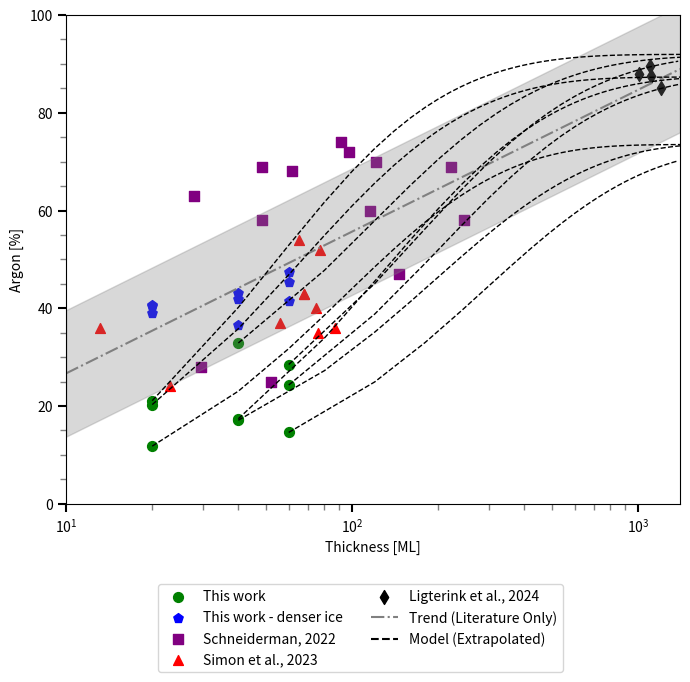

Write the Python code that produced this figure.
import numpy as np
import matplotlib.pyplot as plt

plt.close('all')

# --- Original Argon Data Arrays ---
sch_ar_array = np.array([
    [30, 79, 127, 118, 40, 42, 241, 231, 219, 35, 2.5, 2.9, 5.2],
    [239+7.9, 219+2.8, 61+0.5, 120+1.0, 47+1.2, 113+2.7, 28+0.1, 48+0.2, 97+0.4, 89+2.6, 37+15.0, 22+7.7, 122+23.5],
    [58, 69, 68, 70, 58, 60, 63, 69, 72, 74, 25, 28, 47]
])
Simon_ar_array = np.array([
    [1.8, 2.5, 2.0, 2.8,6.1,8.3,4.7,2.8,11,13],
    [56+31, 53+22, 51+25, 50+18,77,65,23,68,13.1,56],
    [36, 40, 35, 43,52,54,24,43,36,37]
])
Ligt_ar_array = np.array([
    [200, 200, 200, 1000],
    [1005, 1105, 1205, 1104],
    [88, 87.5, 85, 89.5],
])
my_ar_array = np.array([
    [14.8,30.9,48.7,15.0,31.3,47.3,14.4,31.7,48.9],
    [20,20,20,40,40,40,60,60,60],
    [11.8,20.3,21.1,17.1,17.4,32.9,14.6,24.3,28.5]
])
my2_ar_array = np.array([
    [14.8,30.9,48.7,15.0,31.3,47.3,15.3,31.7,43.6],
    [20,20,20,40,40,40,60,60,60],
    [40.4,40.6,39.1,36.5,41.8,43.2,41.4,47.4,45.4]
])

# --- H2O:Ar ratio vs retention efficiency trend ---
ratio = my_ar_array[0]
efficiency = my_ar_array[2]
coeffs_ratio = np.polyfit(np.log10(ratio), efficiency, 1)

def retention_efficiency_from_ratio(ratio_val):
    return np.polyval(coeffs_ratio, np.log10(ratio_val))

# --- Simulated Retention Curves Parameters ---
max_thickness = 1400
block_sizes = my_ar_array[1]
initial_ratios = my_ar_array[0]
base_retention_rates = my_ar_array[2] / 100

# --- Plot Setup ---
plt.figure(figsize=(7, 7))

# --- Plot Experimental Data ---
datasets = [
    ('This work', my_ar_array, 'green', 'o'),
    ('This work - denser ice', my2_ar_array, 'blue', 'p'),
    ('Schneiderman, 2022', sch_ar_array, 'purple', 's'),
    ('Simon et al., 2023', Simon_ar_array, 'red', '^'),
    ('Ligterink et al., 2024', Ligt_ar_array, 'black', 'd'),
]

x_all = []
y_all = []
x_trend = []
y_trend = []

for label, data, color, marker in datasets:
    if data.shape[1] == 0:
        continue
    ml, eff = data[1], data[2]
    x_all.extend(ml)
    y_all.extend(eff)
    plt.scatter(ml, eff, label=label, color=color, marker=marker, s=50)

    # Exclude "This work" and "This work - denser ice" from trendline
    if "This work" not in label:
        x_trend.extend(ml)
        y_trend.extend(eff)

# --- Trendline and 1σ Envelope (excluding "this work") ---
x = np.array(x_trend)
y = np.array(y_trend)
logx = np.log10(x)

coeffs = np.polyfit(logx, y, 1)
y_pred = np.polyval(coeffs, logx)
residuals = y - y_pred
sigma = np.std(residuals)
print(coeffs)
x_fit = np.logspace(np.log10(10), np.log10(1400), 200)
y_fit = np.polyval(coeffs, np.log10(x_fit))
plt.plot(x_fit, y_fit, linestyle='-.', color='gray', label='Trend (Literature Only)')
plt.fill_between(x_fit, y_fit - sigma, y_fit + sigma, color='gray', alpha=0.3)

# --- Simulated Retention ---
for i in range(len(initial_ratios)):
    block_size = block_sizes[i]
    start_ratio = initial_ratios[i]
    base_rate = base_retention_rates[i]

    thicknesses = np.arange(block_size, max_thickness + 1, block_size)
    blocks = len(thicknesses)

    incoming = 1.0
    retained_total = 0
    retention = []
    ratio_current = start_ratio

    for _ in range(blocks):
        efficiency_percent = retention_efficiency_from_ratio(ratio_current)
        adjusted_rate = base_rate * ((efficiency_percent / 100) / base_rate)
        if _ == 0:
            adjusted_rate = base_rate

        retained_here = incoming * adjusted_rate
        retained_total += retained_here
        incoming *= (1 - adjusted_rate)
        retention.append(retained_total * 100)
        ratio_current *= (1 - adjusted_rate)

    plt.plot(thicknesses, retention, linestyle='--', color='black', linewidth=1)

# Dummy handle for extrapolated retention model in legend
plt.plot([], [], linestyle='--', color='black', label='Model (Extrapolated)')

# --- Formatting ---
plt.xlabel('Thickness [ML]')
plt.ylabel('Argon [%]')
plt.xscale('log')
plt.ylim(0, 100)
plt.xlim(10, 1400)
plt.grid(False)

# --- Legend below plot ---
plt.legend(loc='upper center', bbox_to_anchor=(0.48, -0.15),
           fancybox=True, frameon=True, shadow=False, ncol=2)
plt.tick_params(axis='both', which='major', length=6, width=1.5, direction='out')
plt.tick_params(axis='both', which='minor', length=4, width=1, color = 'gray', direction='out')   

plt.minorticks_on()
plt.tight_layout()
plt.show()
